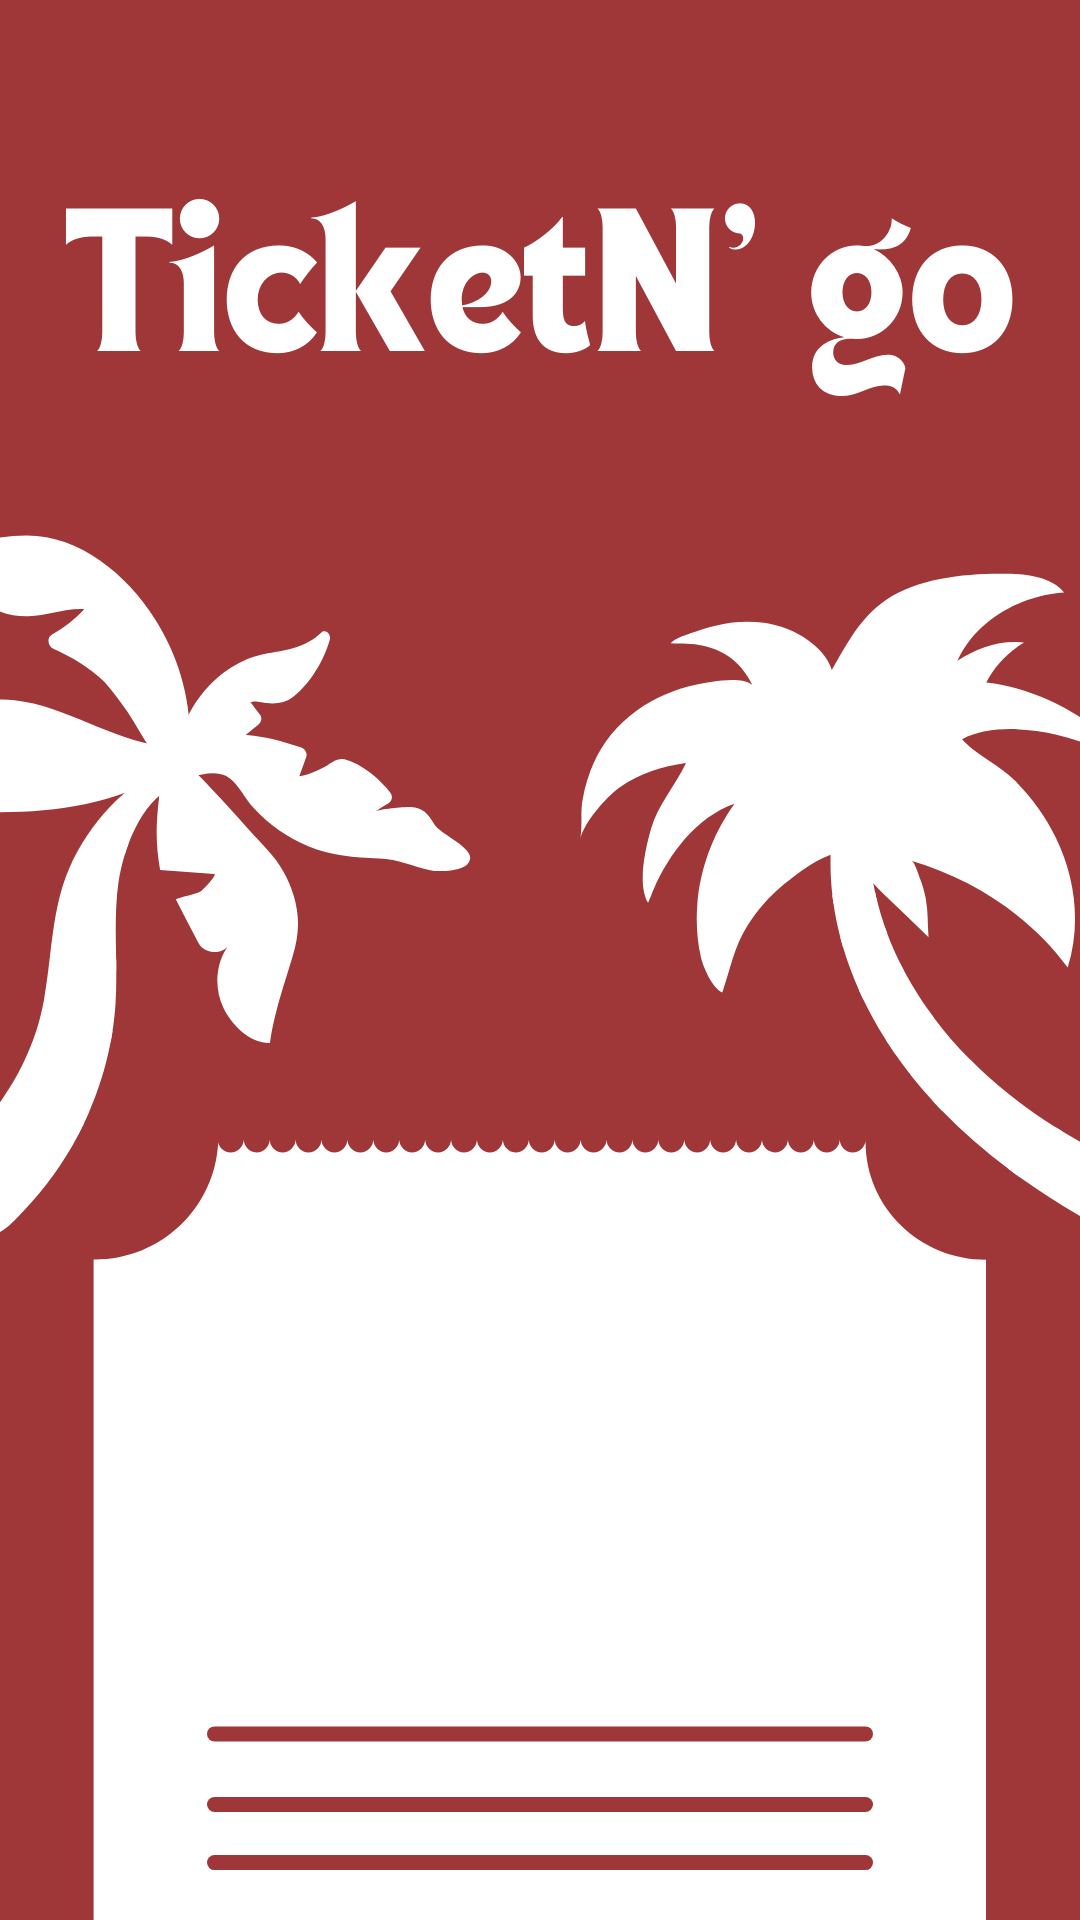

The Android layout XML behind this screen, and the referenced resources:
<!-- AndroidManifest.xml: application theme Theme.AppCompat.Light.NoActionBar -->
<!-- res/layout/activity_splash_screen3.xml -->
<?xml version="1.0" encoding="utf-8"?>
<androidx.constraintlayout.widget.ConstraintLayout xmlns:android="http://schemas.android.com/apk/res/android"
    xmlns:app="http://schemas.android.com/apk/res-auto"
    xmlns:tools="http://schemas.android.com/tools"
    android:layout_width="match_parent"
    android:layout_height="match_parent"
    android:background="@drawable/splashscreen_3"
    tools:context=".SplashScreen3">

</androidx.constraintlayout.widget.ConstraintLayout>
<!-- resources referenced by this layout -->
<resources>
  <!-- drawable splashscreen_3: png bitmap (drawable, 97820 bytes) -->
</resources>
